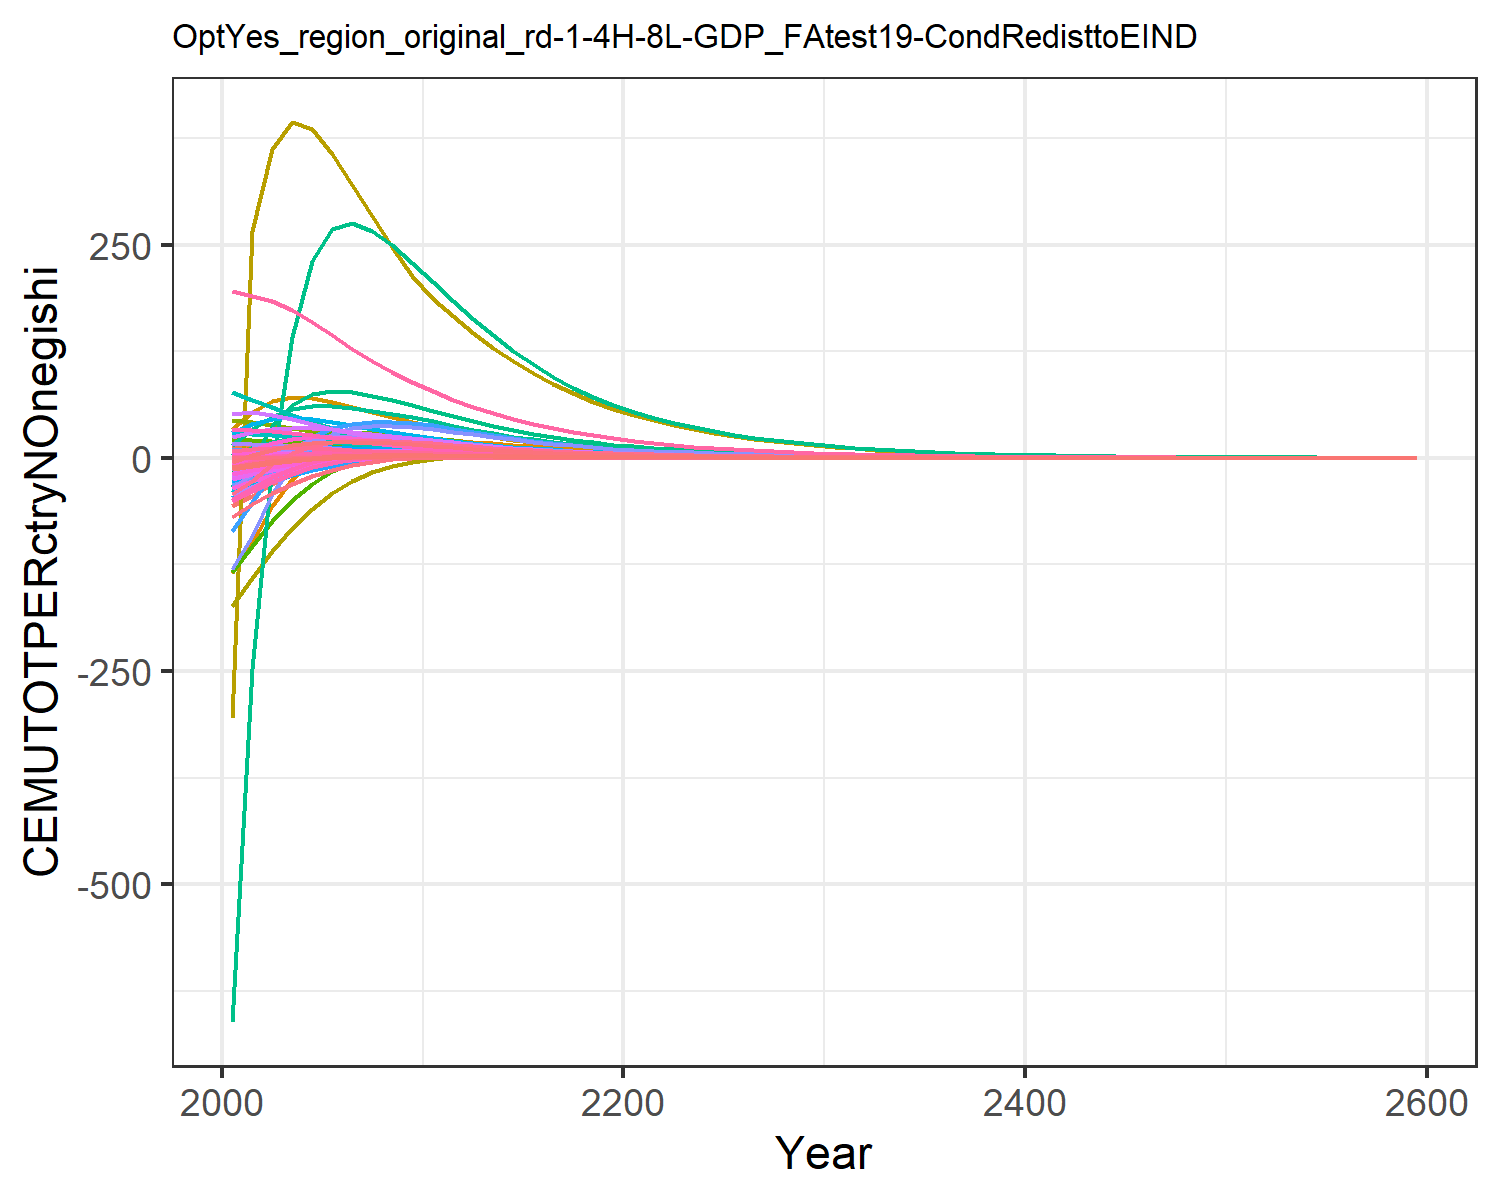

The file beside this chart, header and first rows:
-56.64533101198248, -11.527927819824948, -0.10188530543972622, 8.219806058788691, 11.310981787620154, -0.4791963722140276, 14.60531749014489, 4.737612399027298, 0.7790737848408569, -25.98120931944796, 5.957578035955568, -12.349668451678651, -24.664045136402542, -134.73008837400977, 0.986489664210945, 1.0106275540501448, 0.14148861466545692, -0.03327274684770918, 1.0186405502023355, -0.0363033505651389, -1.7489136612293386, 33.28723086522205, 0.06187077099551613, 0.19127956882291264
-45.32, -6.36, 0.1521, 9.721, 14.86, -0.131, 14.3, 4.453, 1.389, -21.25, 5.617, -9.37, -19.09, -100.4, 1.326, 1.279, 0.1639, 0.244, 1.548, 0.01903, 0.03284, 53.79, 0.08703, 0.2101
-30.51, -1.595, 0.3764, 10.63, 16.77, 0.1763, 13.71, 4.147, 1.927, -16.57, 5.249, -6.504, -13.71, -56.2, 1.626, 1.453, 0.1734, 0.4886, 2.014, 0.05668, 1.267, 66.03, 0.1013, 0.2278
-19.55, 2.058, 0.476, 10.95, 17.25, 0.3342, 12.67, 3.751, 2.101, -12.64, 4.761, -4.181, -9.307, -24.78, 1.688, 1.534, 0.1717, 0.5921, 2.142, 0.07833, 2.003, 70.94, 0.1059, 0.2314
-11.59, 4.758, 0.5031, 10.82, 16.66, 0.402, 11.37, 3.333, 2.073, -9.359, 4.238, -2.322, -5.748, -3.193, 1.622, 1.542, 0.1619, 0.6146, 2.087, 0.08788, 2.361, 70.36, 0.1033, 0.2243
-5.956, 6.307, 0.4877, 10.16, 15.31, 0.4156, 9.91, 2.9, 1.931, -6.56, 3.693, -0.9164, -2.979, 10.39, 1.486, 1.467, 0.1462, 0.5897, 1.928, 0.08842, 2.437, 65.8, 0.0956, 0.2064
-2.267, 6.916, 0.4521, 9.319, 13.73, 0.4005, 8.499, 2.492, 1.744, -4.444, 3.177, 0.01168, -1.084, 17.95, 1.327, 1.358, 0.1294, 0.5431, 1.732, 0.08436, 2.361, 59.78, 0.08619, 0.1845
0.06041, 7.096, 0.4081, 8.502, 12.19, 0.3709, 7.27, 2.134, 1.546, -2.953, 2.724, 0.6064, 0.1641, 21.83, 1.167, 1.248, 0.1138, 0.488, 1.529, 0.07833, 2.216, 53.6, 0.07684, 0.1639
1.492, 7.006, 0.3618, 7.728, 10.75, 0.3348, 6.204, 1.823, 1.353, -1.896, 2.329, 0.976, 0.9722, 23.38, 1.014, 1.142, 0.09956, 0.4313, 1.333, 0.07141, 2.035, 47.6, 0.06794, 0.1449
2.345, 6.778, 0.3162, 7.011, 9.417, 0.2963, 5.28, 1.553, 1.17, -1.116, 1.986, 1.21, 1.513, 23.54, 0.8738, 1.041, 0.08672, 0.3759, 1.151, 0.06424, 1.841, 41.97, 0.05969, 0.1278
2.762, 6.259, 0.2785, 6.205, 8.229, 0.2636, 4.556, 1.341, 1.023, -0.5523, 1.715, 1.295, 1.777, 22.55, 0.7609, 0.926, 0.07539, 0.3305, 1.004, 0.05734, 1.65, 36.86, 0.05227, 0.1113
2.929, 5.541, 0.2478, 5.348, 7.163, 0.2364, 3.986, 1.171, 0.9047, -0.1791, 1.499, 1.261, 1.821, 21, 0.6708, 0.8007, 0.06537, 0.2936, 0.8867, 0.05072, 1.464, 32.21, 0.04557, 0.09597
2.88, 4.858, 0.22, 4.612, 6.235, 0.2114, 3.49, 1.024, 0.7987, 0.05106, 1.312, 1.183, 1.762, 19.09, 0.5905, 0.6928, 0.05668, 0.2603, 0.7817, 0.04484, 1.298, 28.14, 0.03973, 0.08255
2.736, 4.231, 0.1943, 3.97, 5.413, 0.1878, 3.051, 0.8941, 0.7022, 0.1898, 1.146, 1.085, 1.651, 17.15, 0.518, 0.5981, 0.04905, 0.2297, 0.6865, 0.03943, 1.144, 24.51, 0.03454, 0.07091
2.541, 3.666, 0.171, 3.414, 4.69, 0.166, 2.663, 0.7797, 0.6155, 0.2672, 0.9993, 0.978, 1.513, 15.27, 0.4532, 0.5156, 0.04238, 0.2019, 0.6011, 0.03453, 1.004, 21.29, 0.02996, 0.06086
2.322, 3.164, 0.15, 2.932, 4.056, 0.1462, 2.323, 0.6793, 0.5383, 0.3042, 0.871, 0.8714, 1.364, 13.5, 0.3957, 0.4439, 0.03657, 0.177, 0.5252, 0.03014, 0.8779, 18.46, 0.02594, 0.05219
2.098, 2.722, 0.1313, 2.517, 3.504, 0.1284, 2.025, 0.5914, 0.4698, 0.3149, 0.7586, 0.7694, 1.216, 11.88, 0.3449, 0.3817, 0.03152, 0.1548, 0.4581, 0.02624, 0.7654, 15.97, 0.02243, 0.04472
1.878, 2.335, 0.1147, 2.159, 3.023, 0.1124, 1.765, 0.5147, 0.4094, 0.309, 0.6604, 0.6746, 1.075, 10.41, 0.3002, 0.328, 0.02715, 0.1351, 0.3989, 0.0228, 0.6658, 13.81, 0.01937, 0.03831
1.669, 1.999, 0.1, 1.851, 2.606, 0.0983, 1.537, 0.4476, 0.3563, 0.2931, 0.5745, 0.5882, 0.9429, 9.088, 0.261, 0.2816, 0.02337, 0.1178, 0.347, 0.01978, 0.5781, 11.92, 0.01671, 0.03279
1.475, 1.708, 0.08713, 1.586, 2.245, 0.0858, 1.338, 0.3892, 0.3098, 0.2717, 0.4996, 0.5105, 0.8227, 7.91, 0.2267, 0.2416, 0.0201, 0.1026, 0.3015, 0.01713, 0.5011, 10.28, 0.0144, 0.02806
1.306, 1.469, 0.076, 1.368, 1.945, 0.07498, 1.164, 0.3386, 0.2698, 0.2492, 0.4347, 0.4448, 0.72, 6.917, 0.1972, 0.2087, 0.01739, 0.08942, 0.2625, 0.01491, 0.4366, 8.92, 0.01248, 0.02418
1.161, 1.272, 0.0664, 1.189, 1.695, 0.06562, 1.014, 0.2947, 0.2354, 0.2274, 0.3785, 0.3896, 0.6329, 6.082, 0.172, 0.1816, 0.01514, 0.0781, 0.2289, 0.01305, 0.3824, 7.783, 0.01089, 0.021
1.029, 1.112, 0.05797, 1.033, 1.477, 0.05738, 0.8821, 0.2565, 0.2052, 0.2076, 0.3295, 0.3437, 0.5601, 5.34, 0.1498, 0.1579, 0.01318, 0.06816, 0.1995, 0.01142, 0.3347, 6.788, 0.009489, 0.01823
0.9099, 0.9705, 0.05058, 0.8973, 1.287, 0.05013, 0.7675, 0.2231, 0.1789, 0.1884, 0.2867, 0.3028, 0.4948, 4.683, 0.1305, 0.1373, 0.01147, 0.05946, 0.1738, 0.00998, 0.2927, 5.918, 0.008268, 0.01582
0.8029, 0.8469, 0.04411, 0.7792, 1.12, 0.04377, 0.6676, 0.1941, 0.1558, 0.1701, 0.2494, 0.2663, 0.4363, 4.102, 0.1136, 0.1193, 0.009976, 0.05183, 0.1513, 0.008718, 0.2558, 5.157, 0.007202, 0.01372
0.7073, 0.7386, 0.03844, 0.6765, 0.975, 0.03819, 0.5807, 0.1688, 0.1357, 0.1529, 0.217, 0.234, 0.3842, 3.589, 0.09886, 0.1037, 0.008676, 0.04516, 0.1317, 0.007611, 0.2235, 4.492, 0.006271, 0.01191
0.622, 0.6438, 0.03349, 0.5873, 0.8484, 0.0333, 0.505, 0.1468, 0.1181, 0.1369, 0.1887, 0.2053, 0.3378, 3.138, 0.086, 0.09008, 0.007544, 0.03933, 0.1146, 0.006642, 0.1951, 3.912, 0.005458, 0.01033
0.5463, 0.5608, 0.02916, 0.5097, 0.7381, 0.02903, 0.4391, 0.1276, 0.1027, 0.1222, 0.1641, 0.1799, 0.2966, 2.741, 0.07479, 0.07824, 0.006558, 0.03424, 0.09971, 0.005793, 0.1702, 3.406, 0.00475, 0.008957
0.4793, 0.4884, 0.02539, 0.4423, 0.642, 0.02529, 0.3817, 0.111, 0.08935, 0.1088, 0.1427, 0.1575, 0.2601, 2.392, 0.06503, 0.06794, 0.0057, 0.0298, 0.08671, 0.005051, 0.1485, 2.964, 0.004132, 0.007768
0.42, 0.4251, 0.02209, 0.3838, 0.5582, 0.02203, 0.3318, 0.09645, 0.0777, 0.09655, 0.124, 0.1378, 0.2279, 2.087, 0.05653, 0.05899, 0.004954, 0.02593, 0.07539, 0.004402, 0.1295, 2.579, 0.003595, 0.006735
0.3669, 0.369, 0.01917, 0.3322, 0.4839, 0.01913, 0.2875, 0.08357, 0.06737, 0.08534, 0.1075, 0.1202, 0.1991, 1.815, 0.049, 0.05109, 0.004292, 0.0225, 0.06536, 0.003824, 0.1125, 2.237, 0.003117, 0.005826
0.3195, 0.3194, 0.01659, 0.2869, 0.4182, 0.01656, 0.2483, 0.07217, 0.05826, 0.07512, 0.09284, 0.1045, 0.1733, 1.575, 0.04235, 0.04414, 0.003707, 0.01946, 0.0565, 0.003312, 0.09746, 1.934, 0.002694, 0.005026
0.278, 0.2764, 0.01435, 0.2477, 0.3614, 0.01434, 0.2145, 0.06232, 0.05036, 0.066, 0.08018, 0.09081, 0.1508, 1.365, 0.0366, 0.03813, 0.003201, 0.01683, 0.04884, 0.002867, 0.0844, 1.672, 0.002328, 0.004336
0.2417, 0.2391, 0.01241, 0.2138, 0.3122, 0.01241, 0.1853, 0.05381, 0.04353, 0.0579, 0.06924, 0.07886, 0.1311, 1.183, 0.03162, 0.03294, 0.002764, 0.01455, 0.0422, 0.002481, 0.07307, 1.445, 0.002012, 0.00374
0.2101, 0.2068, 0.01073, 0.1846, 0.2696, 0.01074, 0.16, 0.04646, 0.03761, 0.05073, 0.05978, 0.06844, 0.1139, 1.025, 0.02732, 0.02845, 0.002386, 0.01258, 0.03647, 0.002147, 0.06324, 1.249, 0.001738, 0.003226
0.1825, 0.1788, 0.009273, 0.1593, 0.2329, 0.009286, 0.1381, 0.04011, 0.0325, 0.0444, 0.05162, 0.05938, 0.09891, 0.8877, 0.0236, 0.02457, 0.00206, 0.01088, 0.0315, 0.001857, 0.05472, 1.079, 0.001502, 0.002782
0.1584, 0.1546, 0.008016, 0.1375, 0.2011, 0.008031, 0.1193, 0.03462, 0.02808, 0.03882, 0.04456, 0.0515, 0.08586, 0.7686, 0.02038, 0.02121, 0.001778, 0.0094, 0.02721, 0.001606, 0.04734, 0.9322, 0.001297, 0.0024
0.1375, 0.1336, 0.006927, 0.1187, 0.1737, 0.006944, 0.103, 0.02989, 0.02425, 0.03392, 0.03847, 0.04465, 0.07451, 0.6653, 0.0176, 0.01832, 0.001535, 0.008123, 0.0235, 0.001389, 0.04095, 0.8053, 0.00112, 0.00207
0.1193, 0.1155, 0.005986, 0.1024, 0.15, 0.006004, 0.0889, 0.0258, 0.02095, 0.02961, 0.03321, 0.0387, 0.06463, 0.5758, 0.0152, 0.01581, 0.001325, 0.007018, 0.0203, 0.001201, 0.03542, 0.6956, 0.0009674, 0.001785
0.1035, 0.09981, 0.005172, 0.08839, 0.1295, 0.00519, 0.07674, 0.02227, 0.01809, 0.02583, 0.02866, 0.03354, 0.05605, 0.4982, 0.01313, 0.01365, 0.001143, 0.006064, 0.01753, 0.001039, 0.03063, 0.6008, 0.0008354, 0.001539
0.08972, 0.08624, 0.004469, 0.07628, 0.1118, 0.004486, 0.06624, 0.01922, 0.01562, 0.02252, 0.02474, 0.02905, 0.04859, 0.431, 0.01133, 0.01179, 0.0009867, 0.005238, 0.01514, 0.0008978, 0.02648, 0.5189, 0.0007213, 0.001327
0.07778, 0.07451, 0.00386, 0.06582, 0.0965, 0.003877, 0.05718, 0.01658, 0.01349, 0.01963, 0.02135, 0.02516, 0.04212, 0.3728, 0.009784, 0.01017, 0.0008515, 0.004525, 0.01307, 0.0007761, 0.0229, 0.4481, 0.0006228, 0.001144
0.0674, 0.06437, 0.003335, 0.05679, 0.0833, 0.003351, 0.04935, 0.01431, 0.01165, 0.01709, 0.01843, 0.02179, 0.03649, 0.3224, 0.008447, 0.008782, 0.0007348, 0.003908, 0.01128, 0.0006707, 0.01979, 0.3869, 0.0005377, 0.0009869
0.0584, 0.05561, 0.00288, 0.049, 0.0719, 0.002895, 0.0426, 0.01235, 0.01006, 0.01488, 0.0159, 0.01887, 0.03162, 0.2788, 0.007291, 0.00758, 0.000634, 0.003375, 0.009742, 0.0005797, 0.01711, 0.3341, 0.0004642, 0.000851
0.05059, 0.04803, 0.002487, 0.04228, 0.06206, 0.002502, 0.03676, 0.01066, 0.008684, 0.01295, 0.01373, 0.01633, 0.02739, 0.2411, 0.006294, 0.006542, 0.0005471, 0.002915, 0.00841, 0.0005009, 0.01479, 0.2885, 0.0004007, 0.0007337
0.04382, 0.04148, 0.002148, 0.03648, 0.05357, 0.002161, 0.03173, 0.009196, 0.007497, 0.01126, 0.01184, 0.01413, 0.02372, 0.2084, 0.005433, 0.005646, 0.000472, 0.002517, 0.00726, 0.0004328, 0.01278, 0.249, 0.0003459, 0.0006327
0.03795, 0.03583, 0.001855, 0.03147, 0.04623, 0.001867, 0.02738, 0.007935, 0.006472, 0.009795, 0.01022, 0.01223, 0.02054, 0.1802, 0.004689, 0.004873, 0.0004073, 0.002173, 0.006266, 0.0003739, 0.01104, 0.215, 0.0002986, 0.0005455
0.03286, 0.03094, 0.001602, 0.02715, 0.0399, 0.001613, 0.02363, 0.006847, 0.005587, 0.008515, 0.00882, 0.01058, 0.01778, 0.1557, 0.004047, 0.004205, 0.0003514, 0.001877, 0.005409, 0.0003231, 0.009542, 0.1856, 0.0002577, 0.0004703
0.02844, 0.02672, 0.001383, 0.02342, 0.03443, 0.001393, 0.02039, 0.005907, 0.004822, 0.007399, 0.00761, 0.009156, 0.01539, 0.1346, 0.003493, 0.003629, 0.0003031, 0.00162, 0.004668, 0.0002791, 0.008245, 0.1602, 0.0002224, 0.0004055
0.02462, 0.02307, 0.001194, 0.0202, 0.02971, 0.001203, 0.0176, 0.005097, 0.004162, 0.006428, 0.006566, 0.007921, 0.01332, 0.1163, 0.003014, 0.003131, 0.0002615, 0.001399, 0.004029, 0.0002411, 0.007123, 0.1383, 0.000192, 0.0003496
0.02131, 0.01992, 0.001031, 0.01743, 0.02564, 0.001039, 0.01518, 0.004397, 0.003593, 0.005583, 0.005665, 0.006851, 0.01153, 0.1005, 0.002601, 0.002702, 0.0002256, 0.001208, 0.003477, 0.0002082, 0.006154, 0.1194, 0.0001657, 0.0003014
0.01844, 0.0172, 0.0008901, 0.01503, 0.02213, 0.0008974, 0.0131, 0.003794, 0.003101, 0.004848, 0.004888, 0.005925, 0.009974, 0.08686, 0.002244, 0.002331, 0.0001946, 0.001042, 0.003001, 0.0001798, 0.005316, 0.103, 0.000143, 0.0002599
0.01595, 0.01485, 0.0007684, 0.01297, 0.01909, 0.0007749, 0.0113, 0.003273, 0.002676, 0.004209, 0.004217, 0.005124, 0.008629, 0.07505, 0.001937, 0.002012, 0.0001679, 0.0008998, 0.00259, 0.0001553, 0.004592, 0.08892, 0.0001234, 0.000224
0.0138, 0.01282, 0.0006633, 0.01119, 0.01647, 0.0006692, 0.009753, 0.002823, 0.002309, 0.003653, 0.003638, 0.004431, 0.007465, 0.06484, 0.001671, 0.001736, 0.0001448, 0.0007767, 0.002235, 0.0001341, 0.003966, 0.07674, 0.0001065, 0.0001932
0.01194, 0.01106, 0.0005726, 0.009649, 0.01421, 0.0005778, 0.008415, 0.002436, 0.001993, 0.00317, 0.003139, 0.003831, 0.006457, 0.05601, 0.001442, 0.001498, 0.0001249, 0.0006704, 0.001928, 0.0001158, 0.003425, 0.06623, 9.186769818805822e-5, 0.0001665
0.01033, 0.009551, 0.0004942, 0.008322, 0.01226, 0.0004989, 0.00726, 0.002101, 0.00172, 0.00275, 0.002708, 0.003312, 0.005585, 0.04839, 0.001244, 0.001292, 0.0001078, 0.0005786, 0.001664, 0.0001, 0.002958, 0.05716, 7.927053506162122e-5, 0.0001436
0.008933, 0.008244, 0.0004266, 0.007178, 0.01058, 0.0004307, 0.006264, 0.001813, 0.001484, 0.002385, 0.002336, 0.002863, 0.00483, 0.0418, 0.001073, 0.001115, 9.294598036217756e-5, 0.0004994, 0.001436, 8.637574740851592e-5, 0.002555, 0.04932, 6.839870480214155e-5, 0.0001238
0.007726, 0.007116, 0.0003682, 0.006191, 0.009128, 0.0003719, 0.005404, 0.001563, 0.00128, 0.002069, 0.002015, 0.002475, 0.004177, 0.0361, 0.0009261, 0.0009617, 8.016940429052263e-5, 0.000431, 0.001239, 7.458075932175756e-5, 0.002206, 0.04256, 5.901624592905832e-5, 0.0001067
0.006681, 0.006142, 0.0003178, 0.00534, 0.007875, 0.000321, 0.004662, 0.001349, 0.001105, 0.001794, 0.001738, 0.002139, 0.003612, 0.03118, 0.000799, 0.0008296, 6.914772217869518e-5, 0.000372, 0.001069, 6.439362202998811e-5, 0.001905, 0.03673, 5.0919407255623266e-5, 9.197998428729214e-5
0.04161, 0.03826, 0.001979, 0.03326, 0.04905, 0.002, 0.02904, 0.008401, 0.006882, 0.01117, 0.01083, 0.01333, 0.0225, 0.1942, 0.004977, 0.005168, 0.0004307, 0.002317, 0.006657, 0.0004011, 0.01187, 0.2288, 0.0003172, 0.0005729
